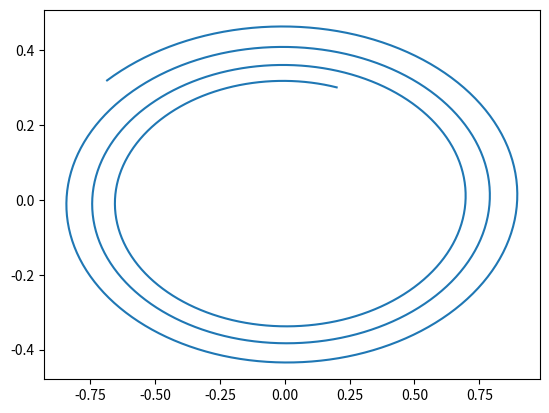

Source code (Python):
import matplotlib.pyplot as plt
h = 1/100
w = 2
N = 1000
p = [0.2]
q = [0.3]

for i in range(N):
    q.append(q[i]+h*p[i])
    p.append(p[i]+h*((-w**2)*q[i-1]))

plt.plot(p,q)
plt.show()
